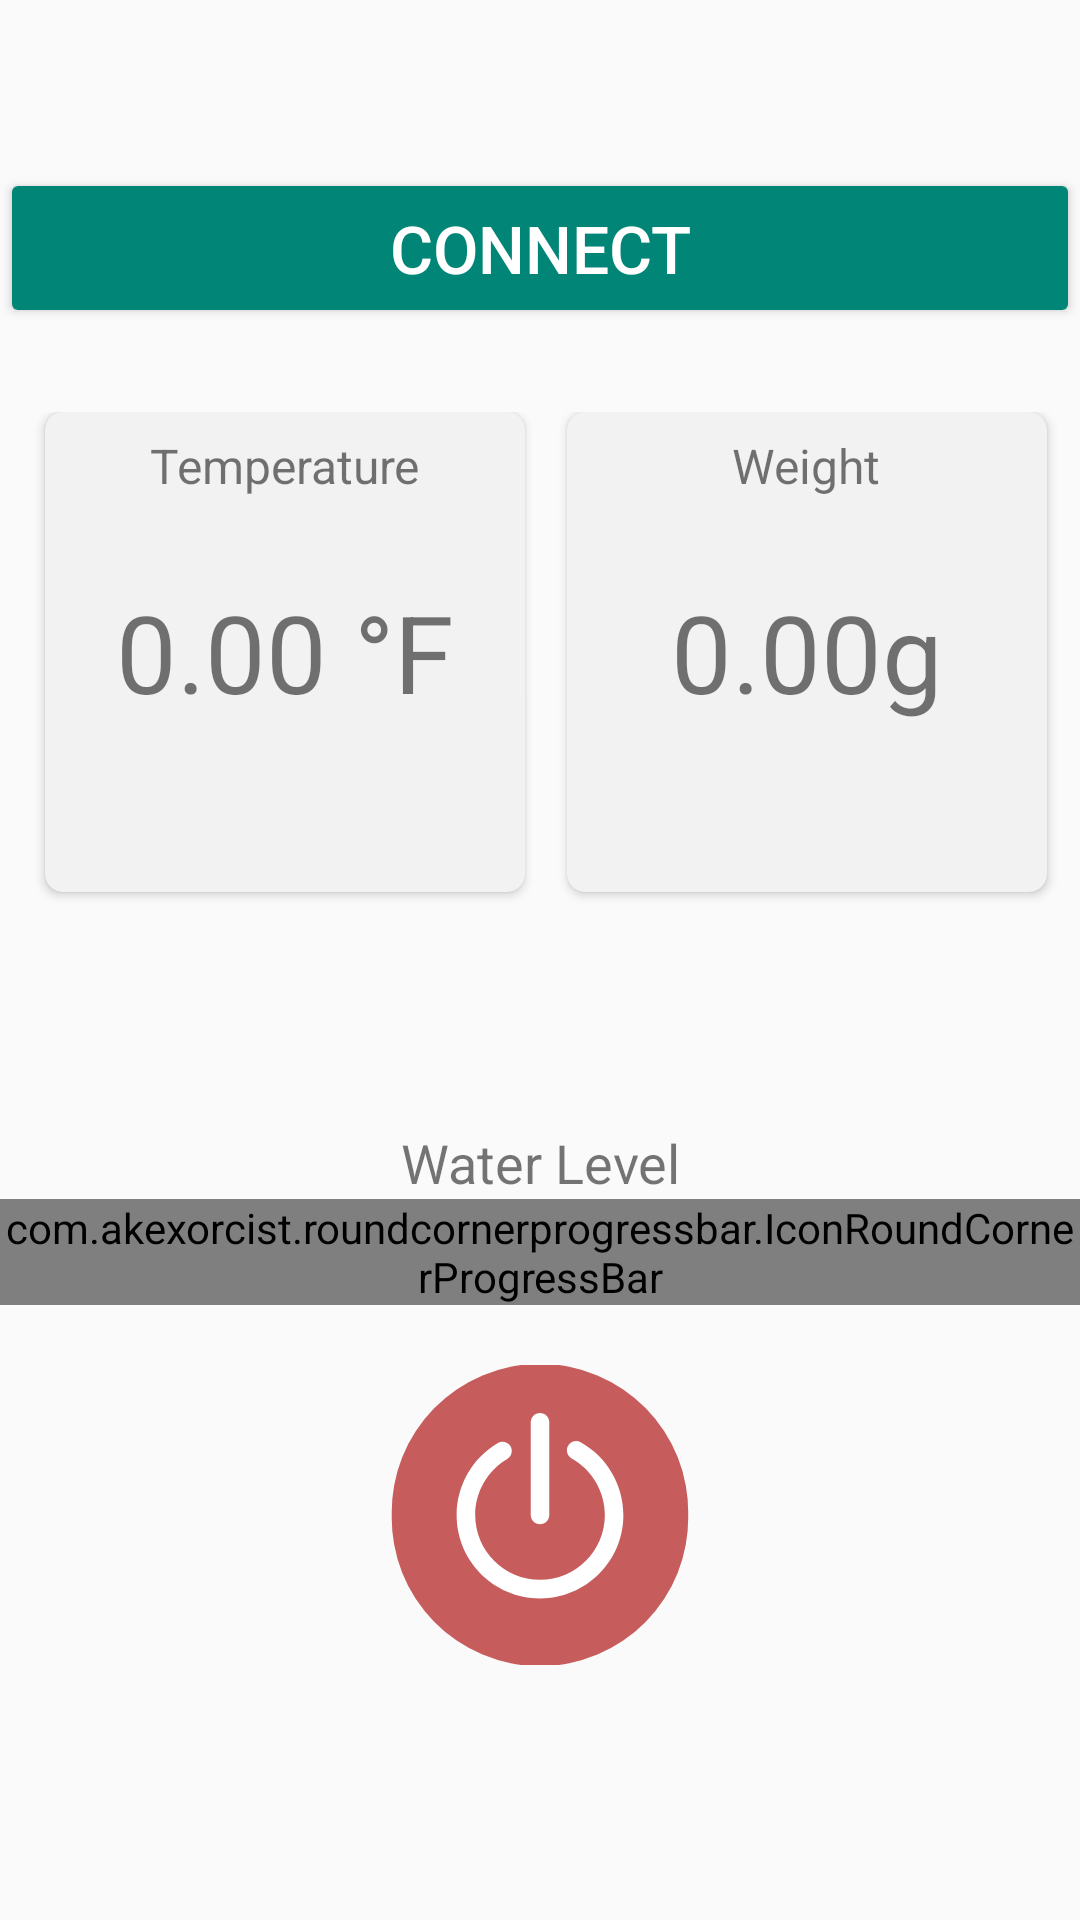

Here is an Android app screen rendered from its layout file. Give the layout XML and the strings, colors and styles it references.
<!-- AndroidManifest.xml: application theme mainStyle -->
<!-- res/layout/main.xml -->
<?xml version="1.0" encoding="utf-8"?>
<LinearLayout
    xmlns:android="http://schemas.android.com/apk/res/android"
    xmlns:app="http://schemas.android.com/apk/res-auto"
    android:layout_width="fill_parent"
    android:layout_height="fill_parent"
    android:orientation="vertical"
    android:weightSum="5">

    <android.support.v7.widget.Toolbar
        android:id="@+id/my_toolbar"
        android:layout_width="match_parent"
        android:layout_height="?attr/actionBarSize"
        app:titleTextColor="@color/DarkBlueThing"
        android:elevation="4dp"
        app:theme="@style/mainStyle"
        app:popupTheme="@style/ThemeOverlay.AppCompat.Light" />

    <LinearLayout
        android:id="@+id/connectLayout"
        android:layout_width="match_parent"
        android:layout_height="wrap_content"
        android:orientation="horizontal"
        android:paddingTop="0dp"
        android:layout_weight="1">

        <Button
            style="@style/ConnectButton"
            android:id="@+id/btn_select"
            android:layout_width="match_parent"
            android:layout_height="wrap_content"
            android:padding="12dp"
            android:text="Connect" />
    </LinearLayout>

    <LinearLayout
        android:id="@+id/detailsLayout"
        android:layout_width="match_parent"
        android:layout_height="160dp"
        android:layout_weight="1"
        android:orientation="horizontal"
        android:weightSum="2"
        android:paddingTop="0dp">

        <LinearLayout
            android:orientation="vertical"
            android:layout_width="fill_parent"
            android:layout_height="fill_parent"
            android:id="@+id/temperatureLayout"
            android:layout_weight="1">

            <android.support.v7.widget.CardView
                xmlns:card_view="http://schemas.android.com/apk/res-auto"
                android:id="@+id/temperatureCard"
                android:layout_width="160dp"
                android:layout_height="160dp"
                card_view:cardCornerRadius="6dp"
                android:layout_marginLeft="15dp"
                card_view:cardBackgroundColor="@color/whitegrey">

                <TextView
                    android:id="@+id/tempertureHeader"
                    android:layout_width="wrap_content"
                    android:layout_height="wrap_content"
                    android:text="@string/temp_header"
                    android:textSize="16dp"
                    android:layout_marginTop="7dp"
                    android:layout_gravity="center_horizontal"
                    android:background="@color/whitegrey"/>

                <TextView
                    android:id="@+id/temperatureText"
                    android:layout_width="wrap_content"
                    android:layout_height="wrap_content"
                    android:layout_gravity="center"
                    android:textSize="36dp"
                    android:text="@string/temp"
                    android:background="@color/whitegrey"/>

            </android.support.v7.widget.CardView>

        </LinearLayout>

        <LinearLayout
            android:orientation="vertical"
            android:layout_width="match_parent"
            android:layout_height="match_parent"
            android:id="@+id/weightLayout"
            android:layout_weight="1">

            <android.support.v7.widget.CardView
                xmlns:card_view="http://schemas.android.com/apk/res-auto"
                android:id="@+id/weightCard"
                android:layout_width="160dp"
                android:layout_height="160dp"
                card_view:cardCornerRadius="6dp"
                android:layout_marginLeft="9dp"
                card_view:cardBackgroundColor="@color/whitegrey">

                <TextView
                    android:id="@+id/weightHeader"
                    android:layout_width="wrap_content"
                    android:layout_height="wrap_content"
                    android:text="@string/weight_header"
                    android:textSize="16dp"
                    android:layout_marginTop="7dp"
                    android:layout_gravity="center_horizontal"
                    android:background="@color/whitegrey"/>

                <TextView
                    android:id="@+id/weightText"
                    android:layout_width="wrap_content"
                    android:layout_height="wrap_content"
                    android:layout_gravity="center"
                    android:textSize="36dp"
                    android:text="@string/weight"
                    android:background="@color/whitegrey"/>

            </android.support.v7.widget.CardView>
        </LinearLayout>
    </LinearLayout>

    <LinearLayout
        android:orientation="vertical"
        android:layout_width="match_parent"
        android:layout_height="wrap_content"
        android:layout_weight="3"
        android:id="@+id/powerLayout"
        android:layout_marginTop="30dp"
        android:paddingTop="20dp">

        <TextView
            android:id="@+id/waterText"
            android:layout_width="match_parent"
            android:layout_height="wrap_content"
            android:text="@string/water"
            android:textSize="18dp"
            android:gravity="center_horizontal"/>

        <com.akexorcist.roundcornerprogressbar.IconRoundCornerProgressBar
            android:id="@+id/waterProgress"
            android:layout_width="match_parent"
            android:layout_height="wrap_content"
            app:rcProgress="100"
            app:rcMax="100"
            app:rcRadius="5dp"
            app:rcBackgroundPadding="2dp"
            app:rcReverse="false"
            app:rcProgressColor="@color/DarkBlueThing"
            app:rcSecondaryProgressColor="@color/ColorPrimary"
            app:rcBackgroundColor="@color/whitegrey"
            android:layout_marginBottom="20dp"/>

        <Button
            android:id="@+id/btnPower"
            android:layout_width="100dp"
            android:layout_height="100dp"
            android:background="@drawable/power_selector"
            android:layout_gravity="center_horizontal"
            />

    </LinearLayout>

</LinearLayout>
<!-- resources referenced by this layout -->
<resources>
  <color name="ColorPrimary">#FF5722</color>
  <color name="DarkBlueThing">#0099ff</color>
  <color name="whitegrey">#FFF2F2F2</color>
  <!-- drawable power_selector (drawable) -->
  <?xml version="1.0" encoding="utf-8"?>
  <selector xmlns:android="http://schemas.android.com/apk/res/android">
      <item android:drawable="@drawable/power_on" android:state_pressed="true"/>
      <item android:drawable="@drawable/power_off"/>
  </selector>
  <string name="temp">0.00 °F</string>
  <string name="temp_header">Temperature</string>
  <string name="water">Water Level</string>
  <string name="weight">0.00g</string>
  <string name="weight_header">Weight</string>
  <style name="ConnectButton" parent="Widget.AppCompat.Button.Colored">
          <item name="android:layout_width">fill_parent</item>
          <item name="android:layout_height">wrap_content</item>
          <item name="android:textColor">#ffffff</item>
          <item name="android:textSize">22sp</item>
  
      </style>
  <style name="mainStyle" parent="@style/Theme.AppCompat.Light.NoActionBar">
          <item name="android:icon">@drawable/ic_local_drink_black_24dp</item>
          <item name="android:windowNoTitle">true</item>
          <item name="android:windowActionBar">false</item>
      </style>
  <!-- drawable power_on (drawable) -->
  <vector android:height="24dp" android:viewportHeight="512.0"
      android:viewportWidth="512.0" android:width="24dp" xmlns:android="http://schemas.android.com/apk/res/android">
      <path android:fillColor="#96b566" android:pathData="M256,256m-253,0a253,253 0,1 1,505.9 0a253,253 0,1 1,-505.9 0"/>
      <path android:fillColor="#FFFFFF" android:pathData="M256,398.3c-78.5,0 -142.3,-63.8 -142.3,-142.3c0,-50.3 27,-97.3 70.4,-122.8c7.5,-4.4 17.2,-1.9 21.6,5.6c4.4,7.5 1.9,17.2 -5.6,21.6c-33.8,19.8 -54.7,56.4 -54.7,95.5c0,61 49.6,110.7 110.7,110.7S366.7,317 366.7,256c0,-40 -21.7,-77.1 -56.7,-96.6c-7.6,-4.3 -10.3,-13.9 -6.1,-21.5c4.3,-7.6 13.9,-10.3 21.5,-6.1c45,25.2 72.9,72.8 72.9,124.2C398.3,334.5 334.5,398.3 256,398.3z"/>
      <path android:fillColor="#FFFFFF" android:pathData="M256,271.8c-8.7,0 -15.8,-7.1 -15.8,-15.8V97.9c0,-8.7 7.1,-15.8 15.8,-15.8c8.7,0 15.8,7.1 15.8,15.8V256C271.8,264.7 264.7,271.8 256,271.8z"/>
  </vector>
  <!-- drawable power_off (drawable) -->
  <vector android:height="24dp" android:viewportHeight="512.0"
      android:viewportWidth="512.0" android:width="24dp" xmlns:android="http://schemas.android.com/apk/res/android">
      <path android:fillColor="#C75C5C" android:pathData="M256,256m-253,0a253,253 0,1 1,505.9 0a253,253 0,1 1,-505.9 0"/>
      <path android:fillColor="#FFFFFF" android:pathData="M256,398.3c-78.5,0 -142.3,-63.8 -142.3,-142.3c0,-50.3 27,-97.3 70.4,-122.8c7.5,-4.4 17.2,-1.9 21.6,5.6c4.4,7.5 1.9,17.2 -5.6,21.6c-33.8,19.8 -54.7,56.4 -54.7,95.5c0,61 49.6,110.7 110.7,110.7S366.7,317 366.7,256c0,-40 -21.7,-77.1 -56.7,-96.6c-7.6,-4.3 -10.3,-13.9 -6.1,-21.5c4.3,-7.6 13.9,-10.3 21.5,-6.1c45,25.2 72.9,72.8 72.9,124.2C398.3,334.5 334.5,398.3 256,398.3z"/>
      <path android:fillColor="#FFFFFF" android:pathData="M256,271.8c-8.7,0 -15.8,-7.1 -15.8,-15.8V97.9c0,-8.7 7.1,-15.8 15.8,-15.8c8.7,0 15.8,7.1 15.8,15.8V256C271.8,264.7 264.7,271.8 256,271.8z"/>
  </vector>
  <!-- drawable ic_local_drink_black_24dp (drawable) -->
  <vector xmlns:android="http://schemas.android.com/apk/res/android"
          android:width="24dp"
          android:height="24dp"
          android:viewportWidth="24.0"
          android:viewportHeight="24.0">
      <path
          android:fillColor="@color/DarkBlueThing"
          android:pathData="M3,2l2.01,18.23C5.13,21.23 5.97,22 7,22h10c1.03,0 1.87,-0.77 1.99,-1.77L21,2L3,2zM12,19c-1.66,0 -3,-1.34 -3,-3 0,-2 3,-5.4 3,-5.4s3,3.4 3,5.4c0,1.66 -1.34,3 -3,3zM18.33,8L5.67,8l-0.44,-4h13.53l-0.43,4z"/>
  </vector>
</resources>
